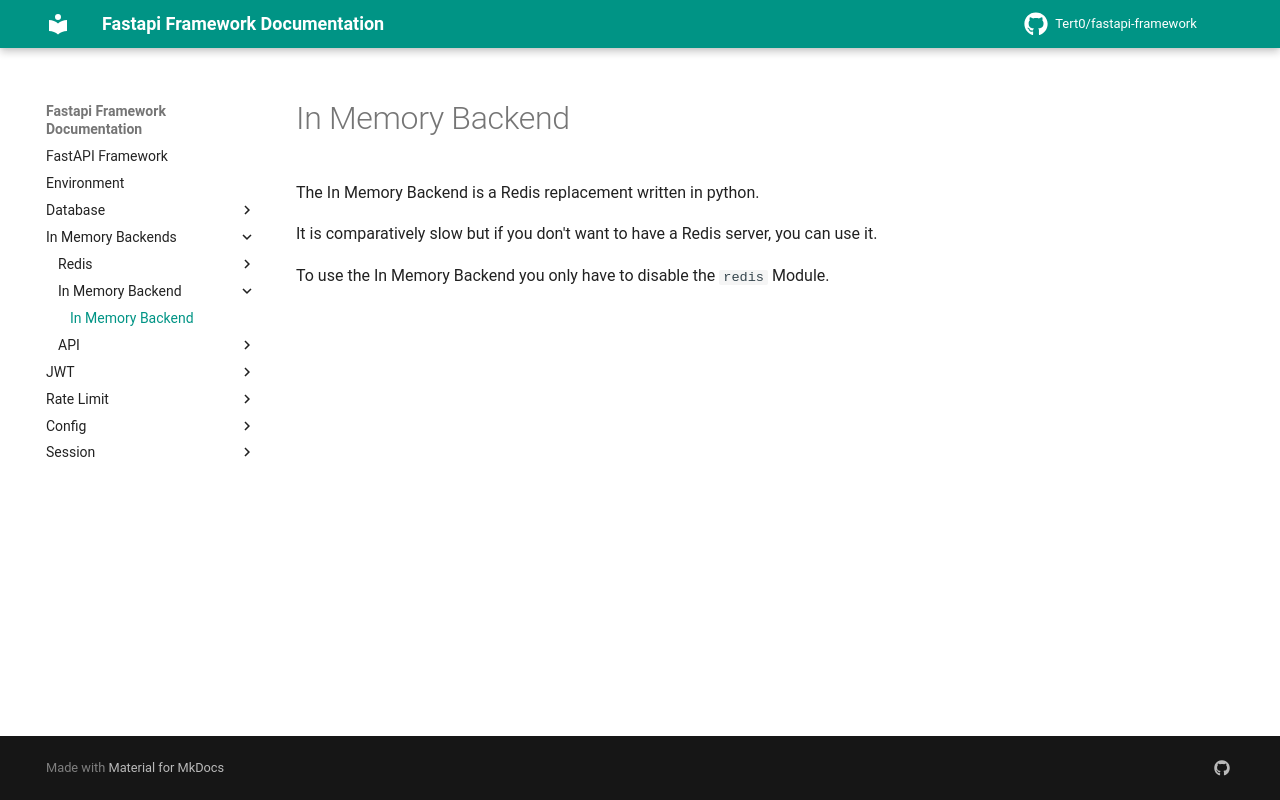

repository: Tert0/fastapi-framework · page: in_memory_backends/in_memory_backend/index.html · generator: mkdocs

# In Memory Backend
The In Memory Backend is a Redis replacement written in python.

It is comparatively slow but if you don't want to have a Redis server, you can use it.

To use the In Memory Backend you only have to disable the `redis` Module.
